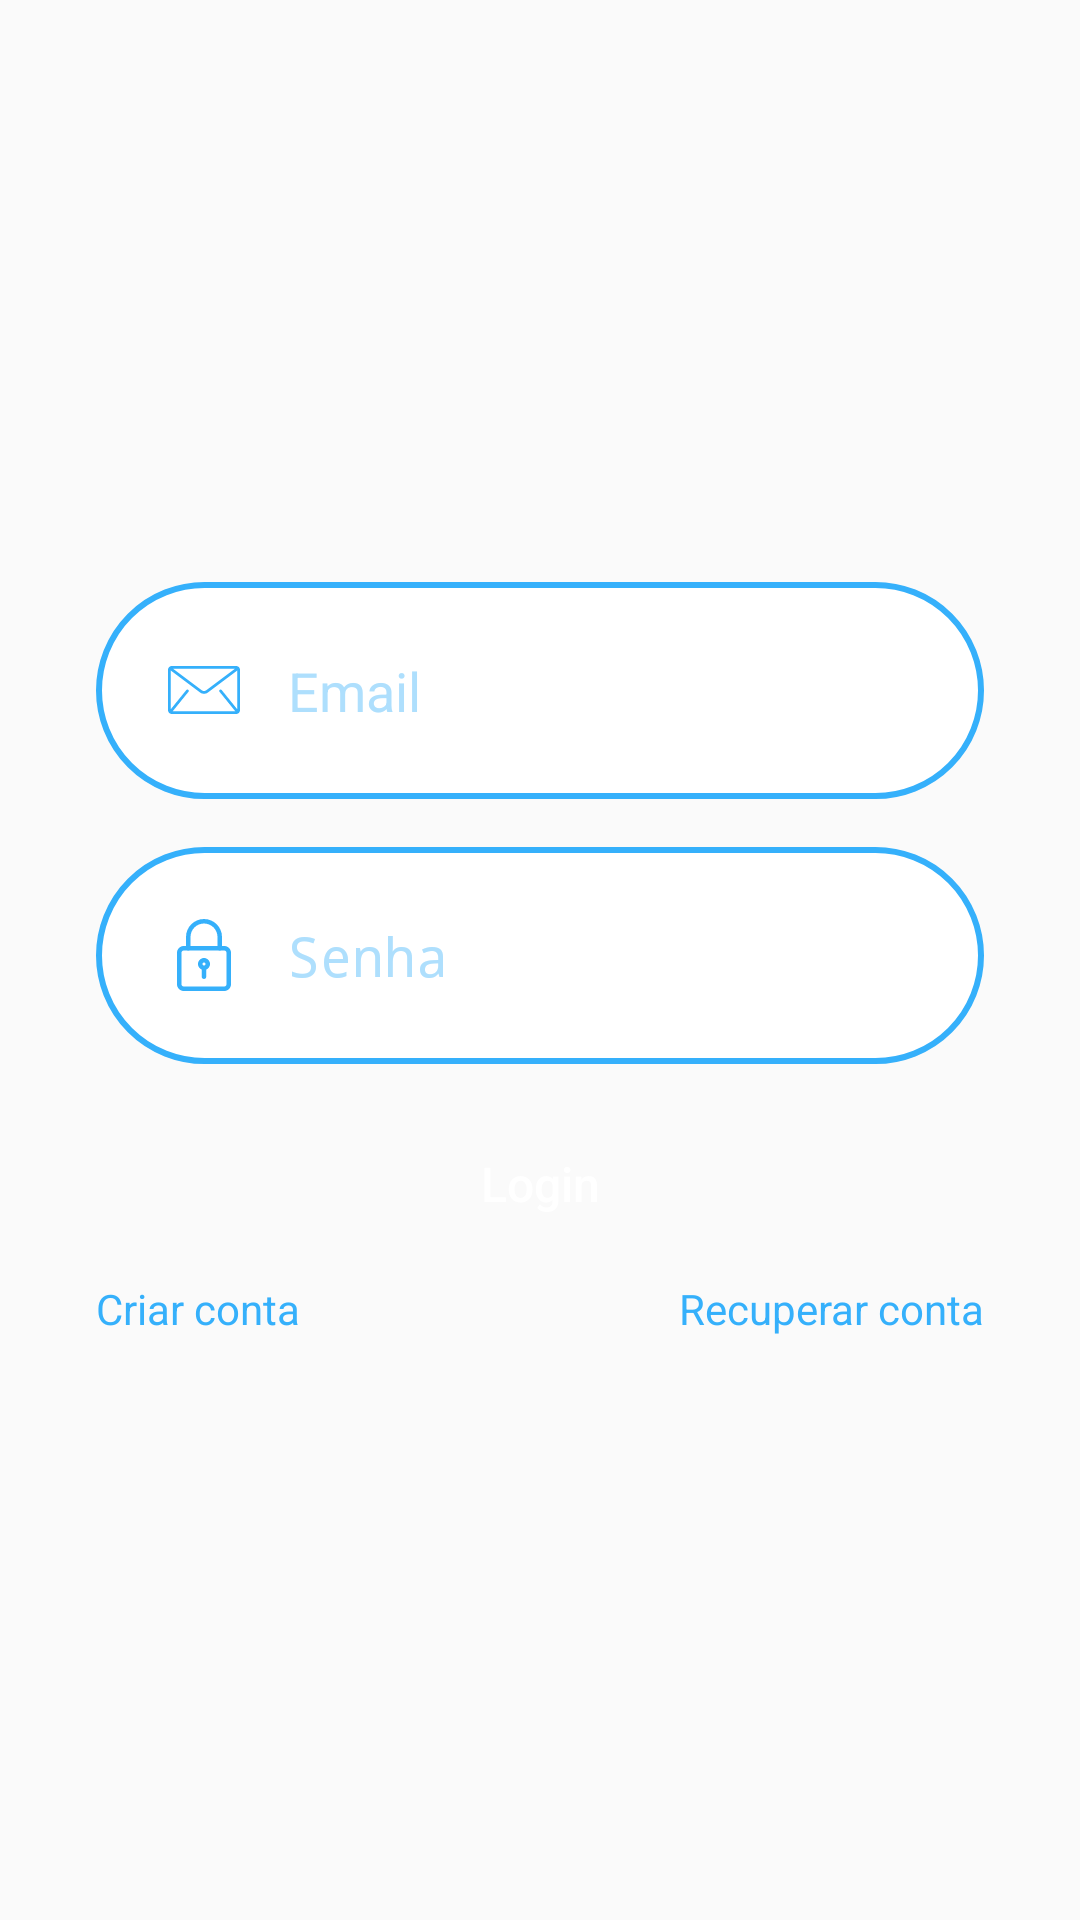

The Android layout XML behind this screen, and the referenced resources:
<!-- AndroidManifest.xml: application theme Theme.BancoDigital -->
<!-- res/layout/activity_login.xml -->
<?xml version="1.0" encoding="utf-8"?>
<androidx.constraintlayout.widget.ConstraintLayout xmlns:android="http://schemas.android.com/apk/res/android"
    xmlns:app="http://schemas.android.com/apk/res-auto"
    xmlns:tools="http://schemas.android.com/tools"
    android:id="@+id/main"
    android:layout_width="match_parent"
    android:layout_height="match_parent"
    tools:context=".autenticacao.LoginActivity">

    <ScrollView
        android:id="@+id/scrollView3"
        android:layout_width="0dp"
        android:layout_height="0dp"
        android:fillViewport="true"
        app:layout_constraintBottom_toBottomOf="parent"
        app:layout_constraintEnd_toEndOf="parent"
        app:layout_constraintStart_toStartOf="parent"
        app:layout_constraintTop_toTopOf="parent">

        <LinearLayout
            android:layout_width="match_parent"
            android:layout_height="wrap_content"
            android:gravity="center"
            android:orientation="vertical"
            android:padding="32dp">

            <EditText
                android:id="@+id/edtEmail"
                android:layout_width="match_parent"
                android:layout_height="wrap_content"
                android:hint="Email"
                android:inputType="textEmailAddress"
                android:drawableStart="@drawable/ic_email_login"
                android:drawablePadding="16dp"
                android:textColorHint="@color/colorTextHint"
                android:textColor="@color/colorPrimary"
                android:background="@drawable/bg_edit"
                android:padding="24dp"/>

            <EditText
                android:id="@+id/edtSenha"
                android:layout_width="match_parent"
                android:layout_height="wrap_content"
                android:layout_marginTop="16dp"
                android:background="@drawable/bg_edit"
                android:drawableStart="@drawable/ic_senha_login"
                android:drawablePadding="16dp"
                android:hint="Senha"
                android:inputType="textPassword"
                android:padding="24dp"
                android:textColor="@color/colorPrimary"
                android:textColorHint="@color/colorTextHint" />

            <Button
                android:layout_width="match_parent"
                android:layout_height="wrap_content"
                android:layout_marginTop="16dp"
                android:text="Login"
                android:textAllCaps="false"
                android:textSize="16sp"
                android:onClick="validaDados"
                android:textColor="@android:color/white"
                android:background="@drawable/bg_btn"/>

            <LinearLayout
                android:layout_width="match_parent"
                android:layout_height="wrap_content"
                android:layout_marginTop="8dp"
                android:orientation="horizontal">

                <TextView
                    android:id="@+id/textCriarConta"
                    android:layout_width="match_parent"
                    android:layout_height="wrap_content"
                    android:textColor="@color/colorPrimary"
                    android:layout_weight="1"
                    android:onClick="criarConta"
                    android:text="Criar conta"/>

                <TextView
                    android:id="@+id/textRecuperarConta"
                    android:layout_width="match_parent"
                    android:layout_height="wrap_content"
                    android:textAlignment="textEnd"
                    android:onClick="recuperarConta"
                    android:textColor="@color/colorPrimary"
                    android:layout_weight="1"
                    android:text="Recuperar conta"/>

            </LinearLayout>

            <ProgressBar
                android:id="@+id/progressBar"
                android:layout_width="wrap_content"
                android:layout_height="wrap_content"
                android:visibility="gone"
                tools:visibility="visible"/>

        </LinearLayout>

    </ScrollView>

</androidx.constraintlayout.widget.ConstraintLayout>
<!-- resources referenced by this layout -->
<resources>
  <color name="colorPrimary">#35B0FB</color>
  <color name="colorTextHint">#AEDFFD</color>
  <!-- drawable bg_edit (drawable) -->
  <?xml version="1.0" encoding="utf-8"?>
  <shape xmlns:android="http://schemas.android.com/apk/res/android"
      android:shape="rectangle">
  
      <solid android:color="@android:color/white"/>
      <stroke android:color="@color/colorPrimary" android:width="2dp"/>
      <corners android:radius="100in"/>
  
  </shape>
  <!-- drawable ic_email_login (drawable) -->
  <vector android:height="24dp" android:viewportHeight="512"
      android:viewportWidth="512" android:width="24dp" xmlns:android="http://schemas.android.com/apk/res/android">
      <path android:fillColor="@color/colorPrimary" android:pathData="M485.743,85.333H26.257C11.815,85.333 0,97.148 0,111.589V400.41c0,14.44 11.815,26.257 26.257,26.257h459.487c14.44,0 26.257,-11.815 26.257,-26.257V111.589C512,97.148 500.185,85.333 485.743,85.333zM475.89,105.024L271.104,258.626c-3.682,2.802 -9.334,4.555 -15.105,4.529c-5.77,0.026 -11.421,-1.727 -15.104,-4.529L36.109,105.024H475.89zM366.5,268.761l111.59,137.847c0.112,0.138 0.249,0.243 0.368,0.368H33.542c0.118,-0.131 0.256,-0.23 0.368,-0.368L145.5,268.761c3.419,-4.227 2.771,-10.424 -1.464,-13.851c-4.227,-3.419 -10.424,-2.771 -13.844,1.457l-110.5,136.501V117.332l209.394,157.046c7.871,5.862 17.447,8.442 26.912,8.468c9.452,-0.02 19.036,-2.6 26.912,-8.468l209.394,-157.046v275.534L381.807,256.367c-3.42,-4.227 -9.623,-4.877 -13.844,-1.457C363.729,258.329 363.079,264.534 366.5,268.761z"/>
  </vector>
  <!-- drawable ic_senha_login (drawable) -->
  <vector android:height="24dp" android:viewportHeight="24"
      android:viewportWidth="24" android:width="24dp" xmlns:android="http://schemas.android.com/apk/res/android">
      <path android:fillColor="@color/colorPrimary" android:pathData="m18.75,24h-13.5c-1.24,0 -2.25,-1.009 -2.25,-2.25v-10.5c0,-1.241 1.01,-2.25 2.25,-2.25h13.5c1.24,0 2.25,1.009 2.25,2.25v10.5c0,1.241 -1.01,2.25 -2.25,2.25zM5.25,10.5c-0.413,0 -0.75,0.336 -0.75,0.75v10.5c0,0.414 0.337,0.75 0.75,0.75h13.5c0.413,0 0.75,-0.336 0.75,-0.75v-10.5c0,-0.414 -0.337,-0.75 -0.75,-0.75z"/>
      <path android:fillColor="@color/colorPrimary" android:pathData="m17.25,10.5c-0.414,0 -0.75,-0.336 -0.75,-0.75v-3.75c0,-2.481 -2.019,-4.5 -4.5,-4.5s-4.5,2.019 -4.5,4.5v3.75c0,0.414 -0.336,0.75 -0.75,0.75s-0.75,-0.336 -0.75,-0.75v-3.75c0,-3.309 2.691,-6 6,-6s6,2.691 6,6v3.75c0,0.414 -0.336,0.75 -0.75,0.75z"/>
      <path android:fillColor="@color/colorPrimary" android:pathData="m12,17c-1.103,0 -2,-0.897 -2,-2s0.897,-2 2,-2 2,0.897 2,2 -0.897,2 -2,2zM12,14.5c-0.275,0 -0.5,0.224 -0.5,0.5s0.225,0.5 0.5,0.5 0.5,-0.224 0.5,-0.5 -0.225,-0.5 -0.5,-0.5z"/>
      <path android:fillColor="@color/colorPrimary" android:pathData="m12,20c-0.414,0 -0.75,-0.336 -0.75,-0.75v-2.75c0,-0.414 0.336,-0.75 0.75,-0.75s0.75,0.336 0.75,0.75v2.75c0,0.414 -0.336,0.75 -0.75,0.75z"/>
  </vector>
  <style name="Theme.BancoDigital" parent="Theme.AppCompat.Light.NoActionBar">
          <item name="colorPrimary">@color/colorPrimary</item>
          <item name="colorPrimaryDark">@color/colorPrimary</item>
          <item name="colorAccent">@android:color/white</item>
          <item name="android:navigationBarColor">@color/colorPrimary</item>
      </style>
</resources>
